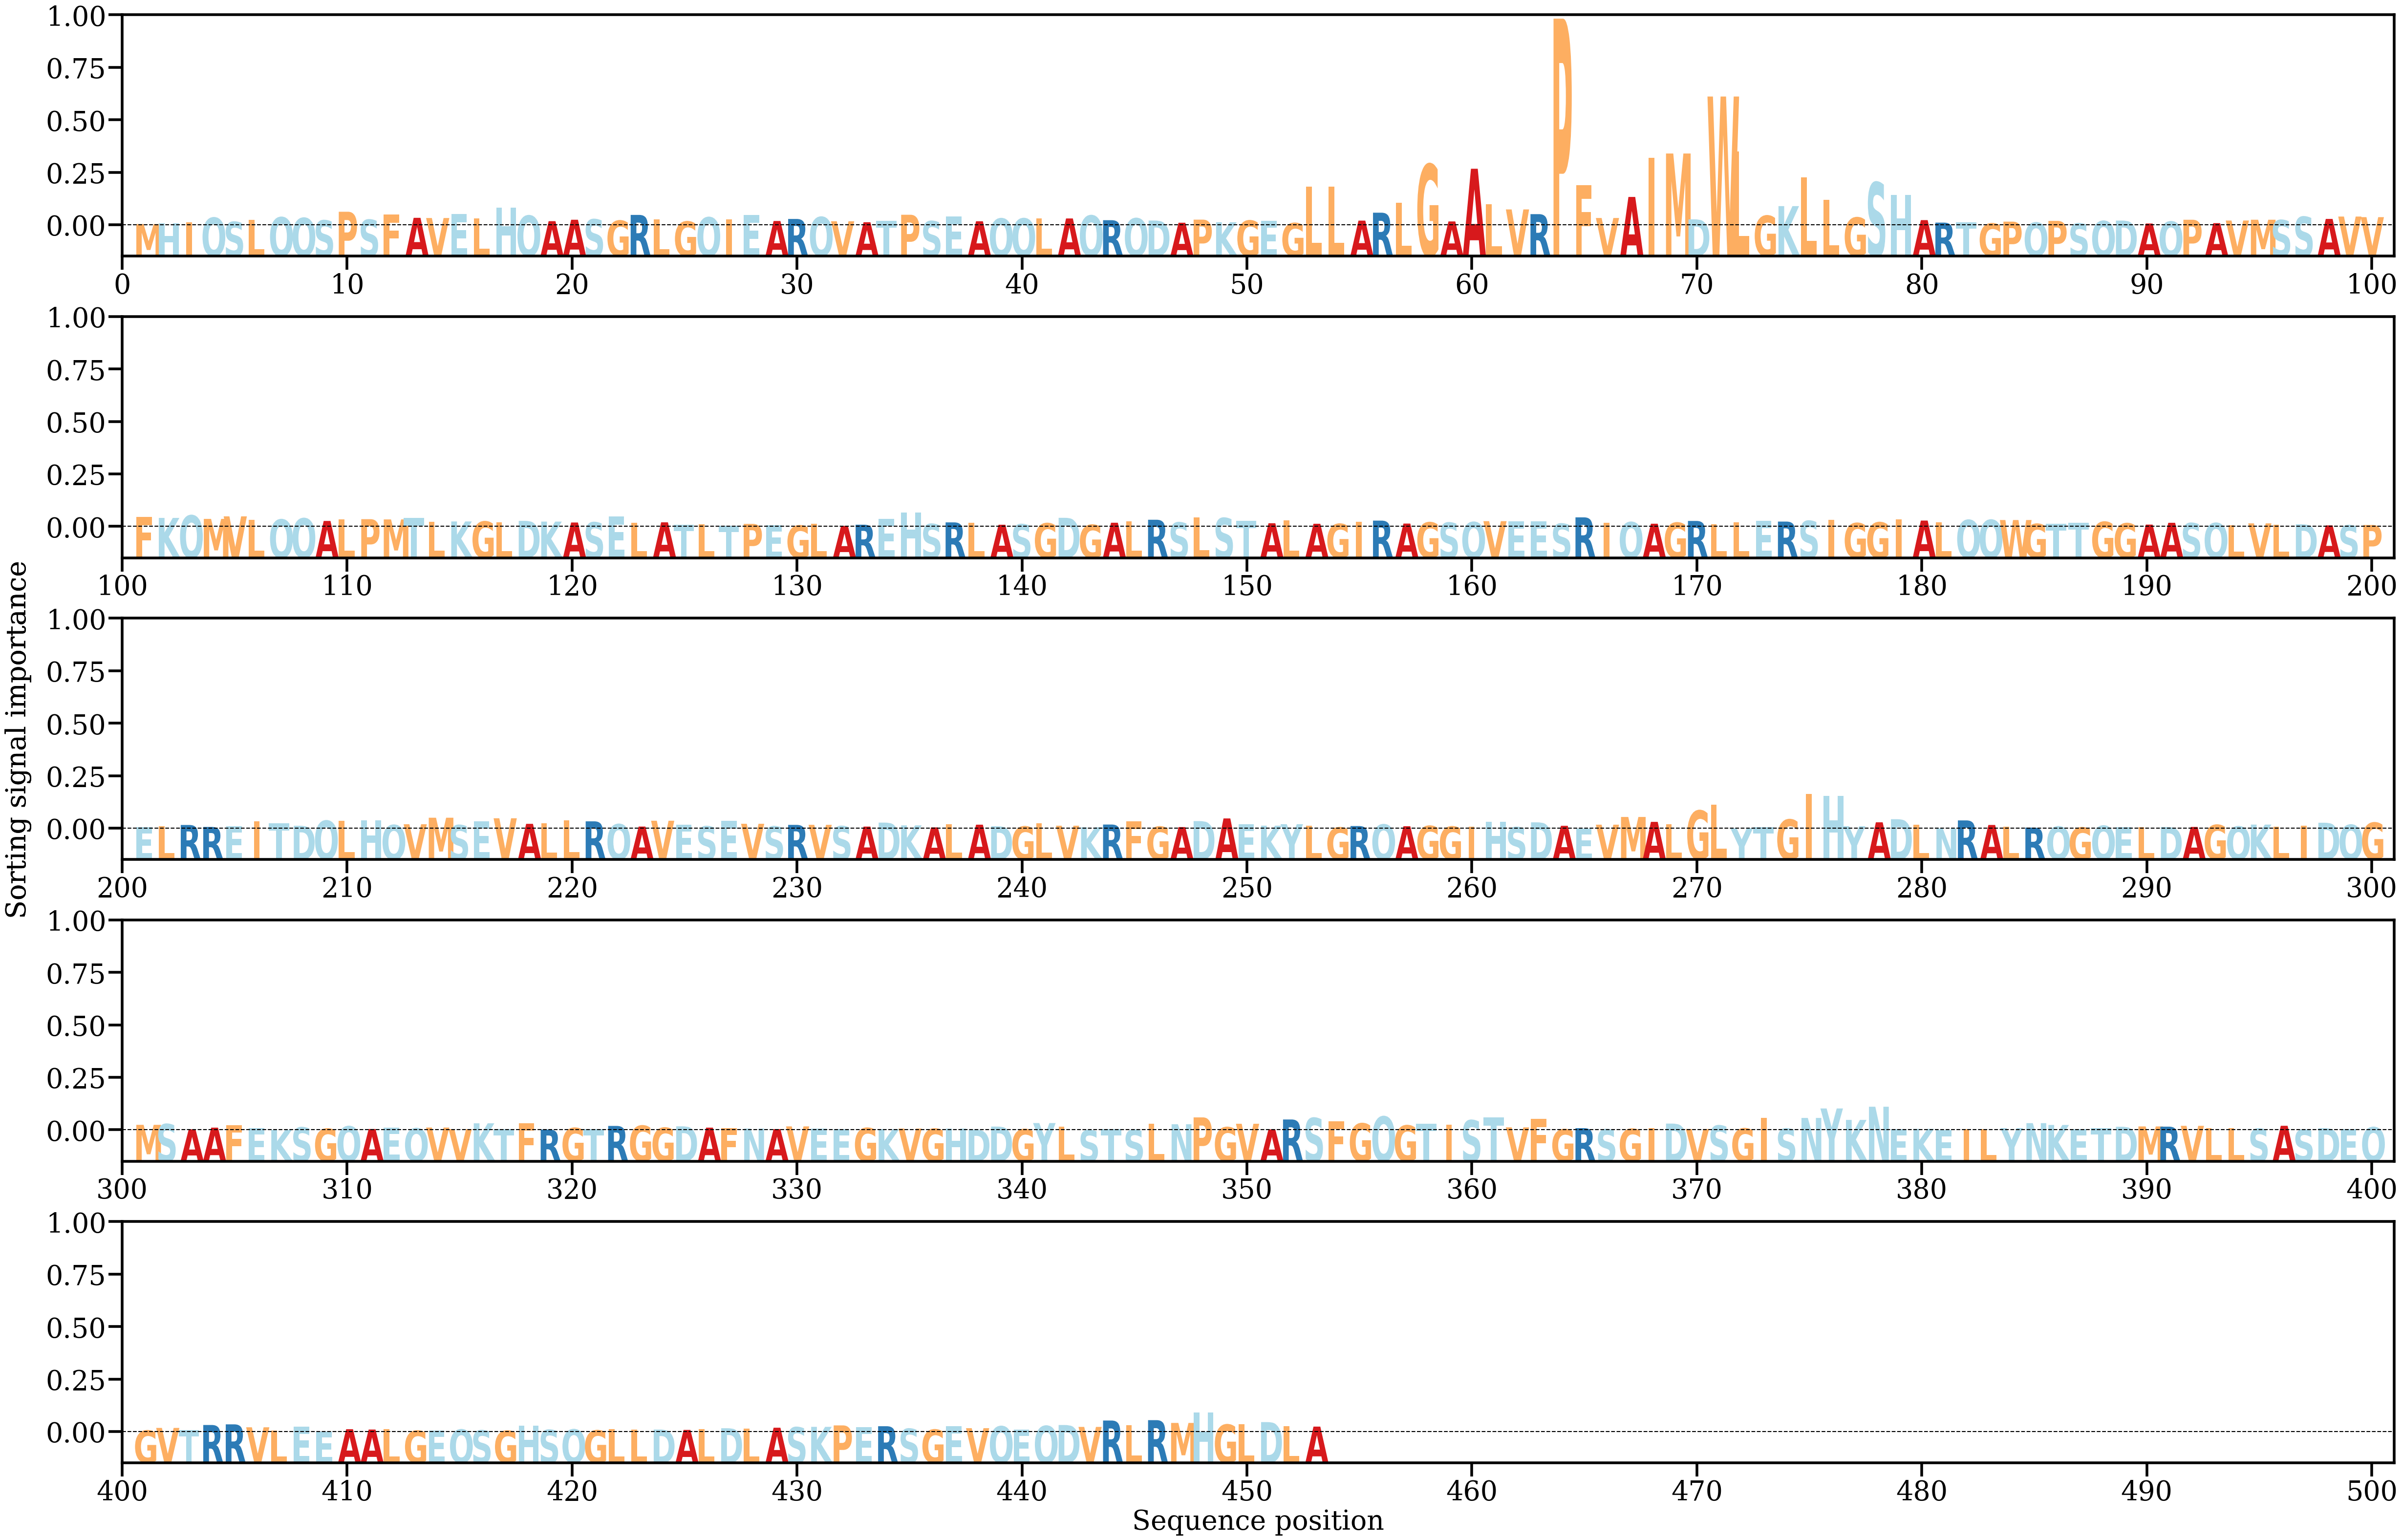

Data behind this chart, as committed beside it:
AA, Alpha
M, [0.00038274]
H, [0.00063392]
I, [0.00086785]
Q, [0.00235328]
S, [0.00105995]
L, [0.00162796]
Q, [0.00248107]
Q, [0.0022633]
S, [0.00152115]
P, [0.00417166]
S, [0.00172824]
F, [0.00328217]
A, [0.00230259]
V, [0.00223919]
E, [0.00345776]
L, [0.00217828]
H, [0.00536422]
Q, [0.00298607]
A, [0.00127482]
A, [0.00171144]
S, [0.00184961]
G, [0.00143422]
R, [0.00319903]
L, [0.00187304]
G, [0.00116412]
Q, [0.0024607]
I, [0.00186404]
E, [0.00320449]
A, [0.0013248]
R, [0.001954]
Q, [0.00255862]
V, [0.00124605]
A, [0.000946]
T, [0.00134514]
P, [0.00324603]
S, [0.00128323]
E, [0.00268813]
A, [0.00124283]
Q, [0.00209128]
Q, [0.0021153]
L, [0.00210742]
A, [0.00210826]
Q, [0.00301705]
R, [0.00157256]
Q, [0.00215293]
D, [0.00145917]
A, [0.00079378]
P, [0.00174178]
K, [0.00094406]
G, [0.00145735]
E, [0.00137276]
G, [0.00067965]
L, [0.01190287]
L, [0.01186922]
A, [0.00143772]
R, [0.00388162]
L, [0.00693708]
G, [0.01879805]
A, [0.00119104]
A, [0.01742704]
... 393 more rows
